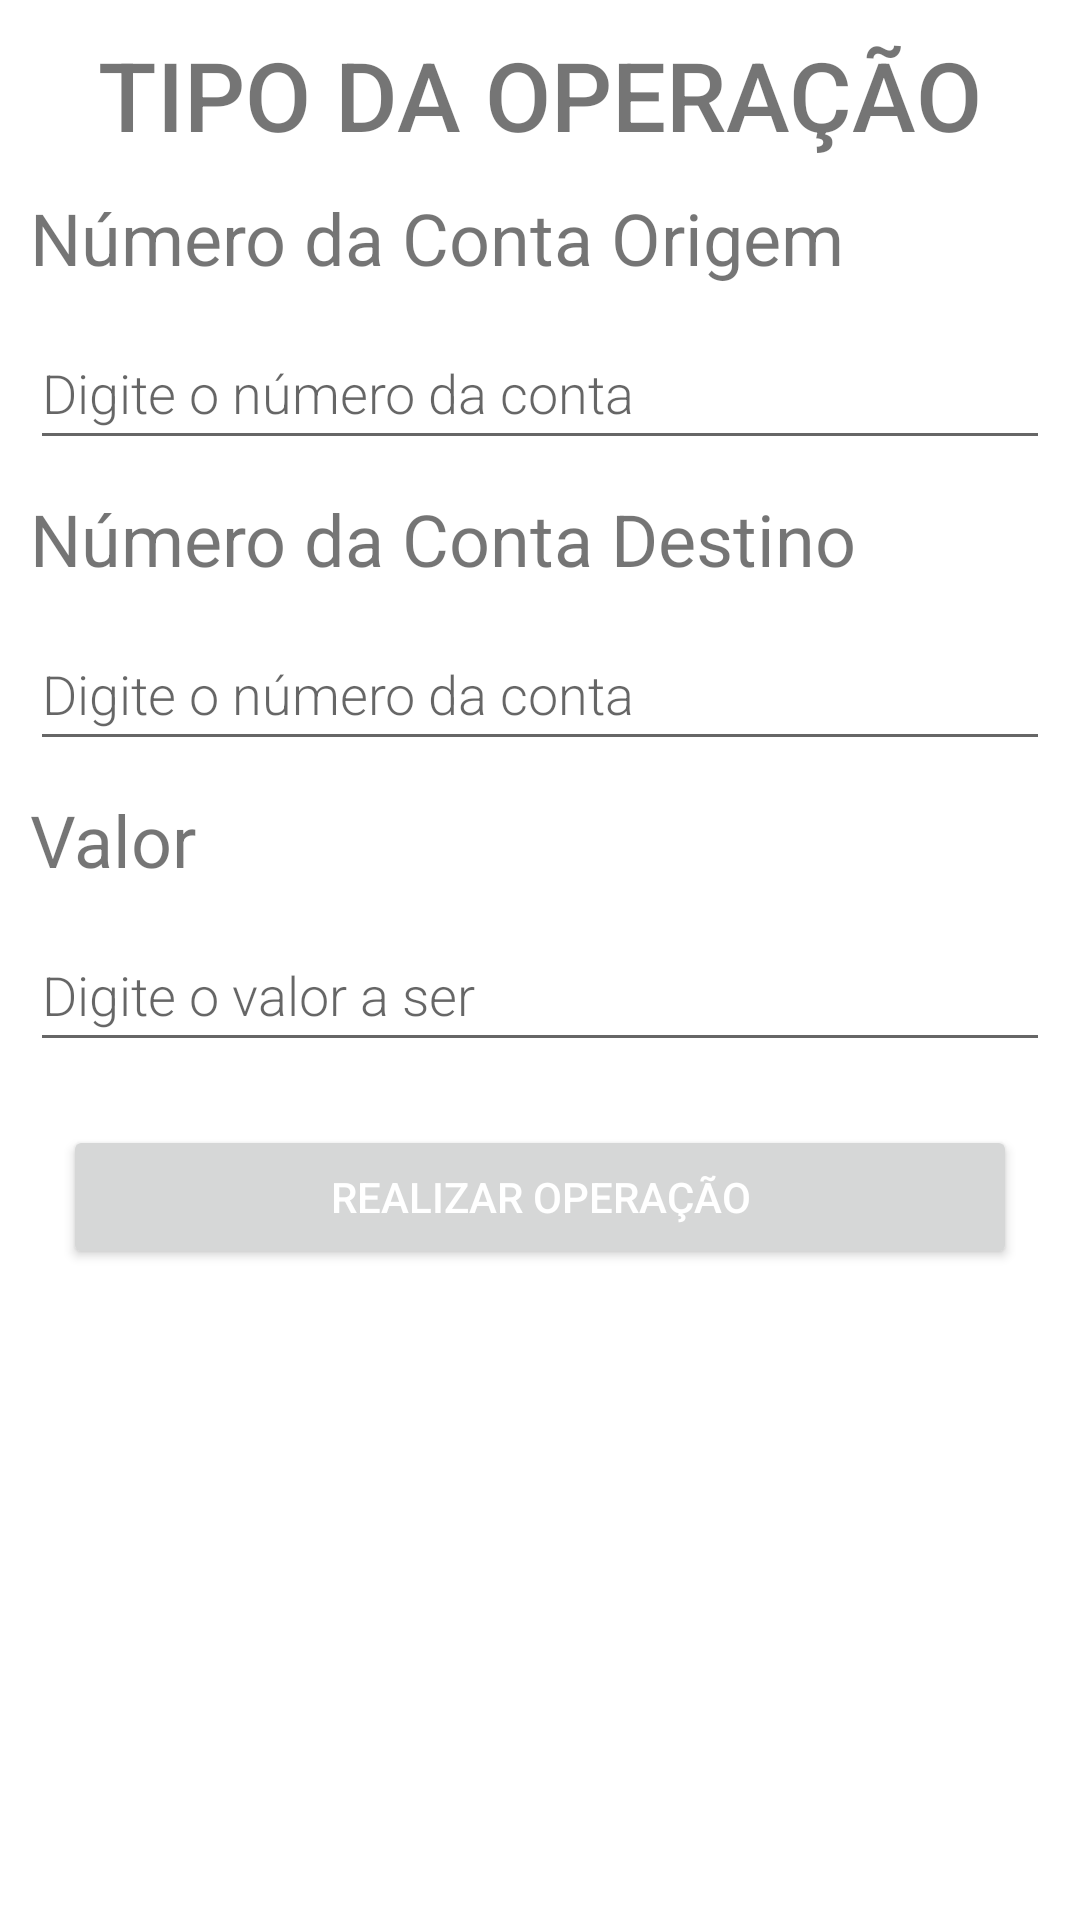

Here is an Android app screen rendered from its layout file. Give the layout XML and the strings, colors and styles it references.
<!-- AndroidManifest.xml: application theme Theme.Banco -->
<!-- res/layout/activity_operacoes.xml -->
<?xml version="1.0" encoding="utf-8"?>
<LinearLayout xmlns:android="http://schemas.android.com/apk/res/android"
    android:layout_width="match_parent"
    android:layout_height="match_parent"
    android:orientation="vertical"
    android:padding="5dp">

    <TextView
        android:layout_width="wrap_content"
        android:layout_height="wrap_content"
        android:id="@+id/tipoOperacao"
        android:text="TIPO DA OPERAÇÃO"
        android:fontFamily="sans-serif-medium"
        android:textSize="32sp"
        android:layout_gravity="center"
        android:layout_margin="5dp" />

    <TextView
        android:layout_width="wrap_content"
        android:layout_height="wrap_content"
        android:text="@string/label_numero_da_conta_origem"
        android:textSize="24sp"
        android:layout_margin="5dp"
        android:layout_marginStart="10dp" />

    <EditText
        android:id="@+id/numeroContaOrigem"
        android:layout_width="match_parent"
        android:layout_height="wrap_content"
        android:layout_margin="5dp"
        android:layout_marginStart="10dp"
        android:inputType="number"
        android:fontFamily="sans-serif-light"
        android:hint="@string/placeholder_digite_numero_conta"
        android:minHeight="48dp"
        android:textSize="18sp"
        />

    <TextView
        android:layout_width="wrap_content"
        android:layout_height="wrap_content"
        android:id="@+id/labelContaDestino"
        android:text="@string/label_numero_da_conta_destino"
        android:textSize="24sp"
        android:layout_margin="5dp"
        android:layout_marginStart="10dp" />

    <EditText
        android:id="@+id/numeroContaDestino"
        android:layout_width="match_parent"
        android:layout_height="wrap_content"
        android:layout_margin="5dp"
        android:layout_marginStart="10dp"
        android:inputType="number"
        android:fontFamily="sans-serif-light"
        android:hint="@string/placeholder_digite_numero_conta"
        android:minHeight="48dp"
        android:textSize="18sp" />

    <TextView
        android:layout_width="wrap_content"
        android:layout_height="wrap_content"
        android:text="@string/label_valor"
        android:layout_marginStart="10dp"
        android:layout_marginTop="5dp"
        android:layout_margin="5dp"
        android:textSize="24sp" />

    <EditText
        android:id="@+id/valor"
        android:layout_width="match_parent"
        android:layout_height="wrap_content"
        android:layout_margin="5dp"
        android:layout_marginStart="10dp"
        android:inputType="numberDecimal"
        android:fontFamily="sans-serif-light"
        android:hint="@string/placeholder_digite_o_valor_a_ser"
        android:minHeight="48dp"
        android:textSize="18sp" />

    <Button
        android:id="@+id/btnOperacao"
        android:layout_width="match_parent"
        android:layout_height="wrap_content"
        android:layout_margin="16dp"
        android:text="@string/btn_realizar_operacao"
        android:textColor="#FFFFFF"
        android:layout_gravity="center"/>

</LinearLayout>
<!-- resources referenced by this layout -->
<resources>
  <string name="btn_realizar_operacao">Realizar Operação</string>
  <string name="label_numero_da_conta_destino">Número da Conta Destino</string>
  <string name="label_numero_da_conta_origem">Número da Conta Origem</string>
  <string name="label_valor">Valor</string>
  <string name="placeholder_digite_numero_conta">Digite o número da conta</string>
  <string name="placeholder_digite_o_valor_a_ser">Digite o valor a ser </string>
  <style name="Theme.Banco" parent="Theme.MaterialComponents.DayNight.DarkActionBar">
          
          <item name="colorPrimary">#03A8A7</item>
          <item name="colorPrimaryVariant">@color/purple_700</item>
          <item name="colorOnPrimary">@color/white</item>
          
          <item name="colorSecondary">@color/teal_200</item>
          <item name="colorSecondaryVariant">@color/teal_700</item>
          <item name="colorOnSecondary">@color/black</item>
          
          <item name="android:statusBarColor" tools:targetApi="l">@color/teal_700</item>
          
      </style>
  <!-- not gathered from this repository: default colours our renderer supplied (Android Studio template values) -->
  <color name="purple_700">#FF3700B3</color>
  <color name="teal_200">#FF03DAC5</color>
  <color name="teal_700">#FF018786</color>
  <color name="black">#FF000000</color>
  <color name="white">#FFFFFFFF</color>
</resources>
